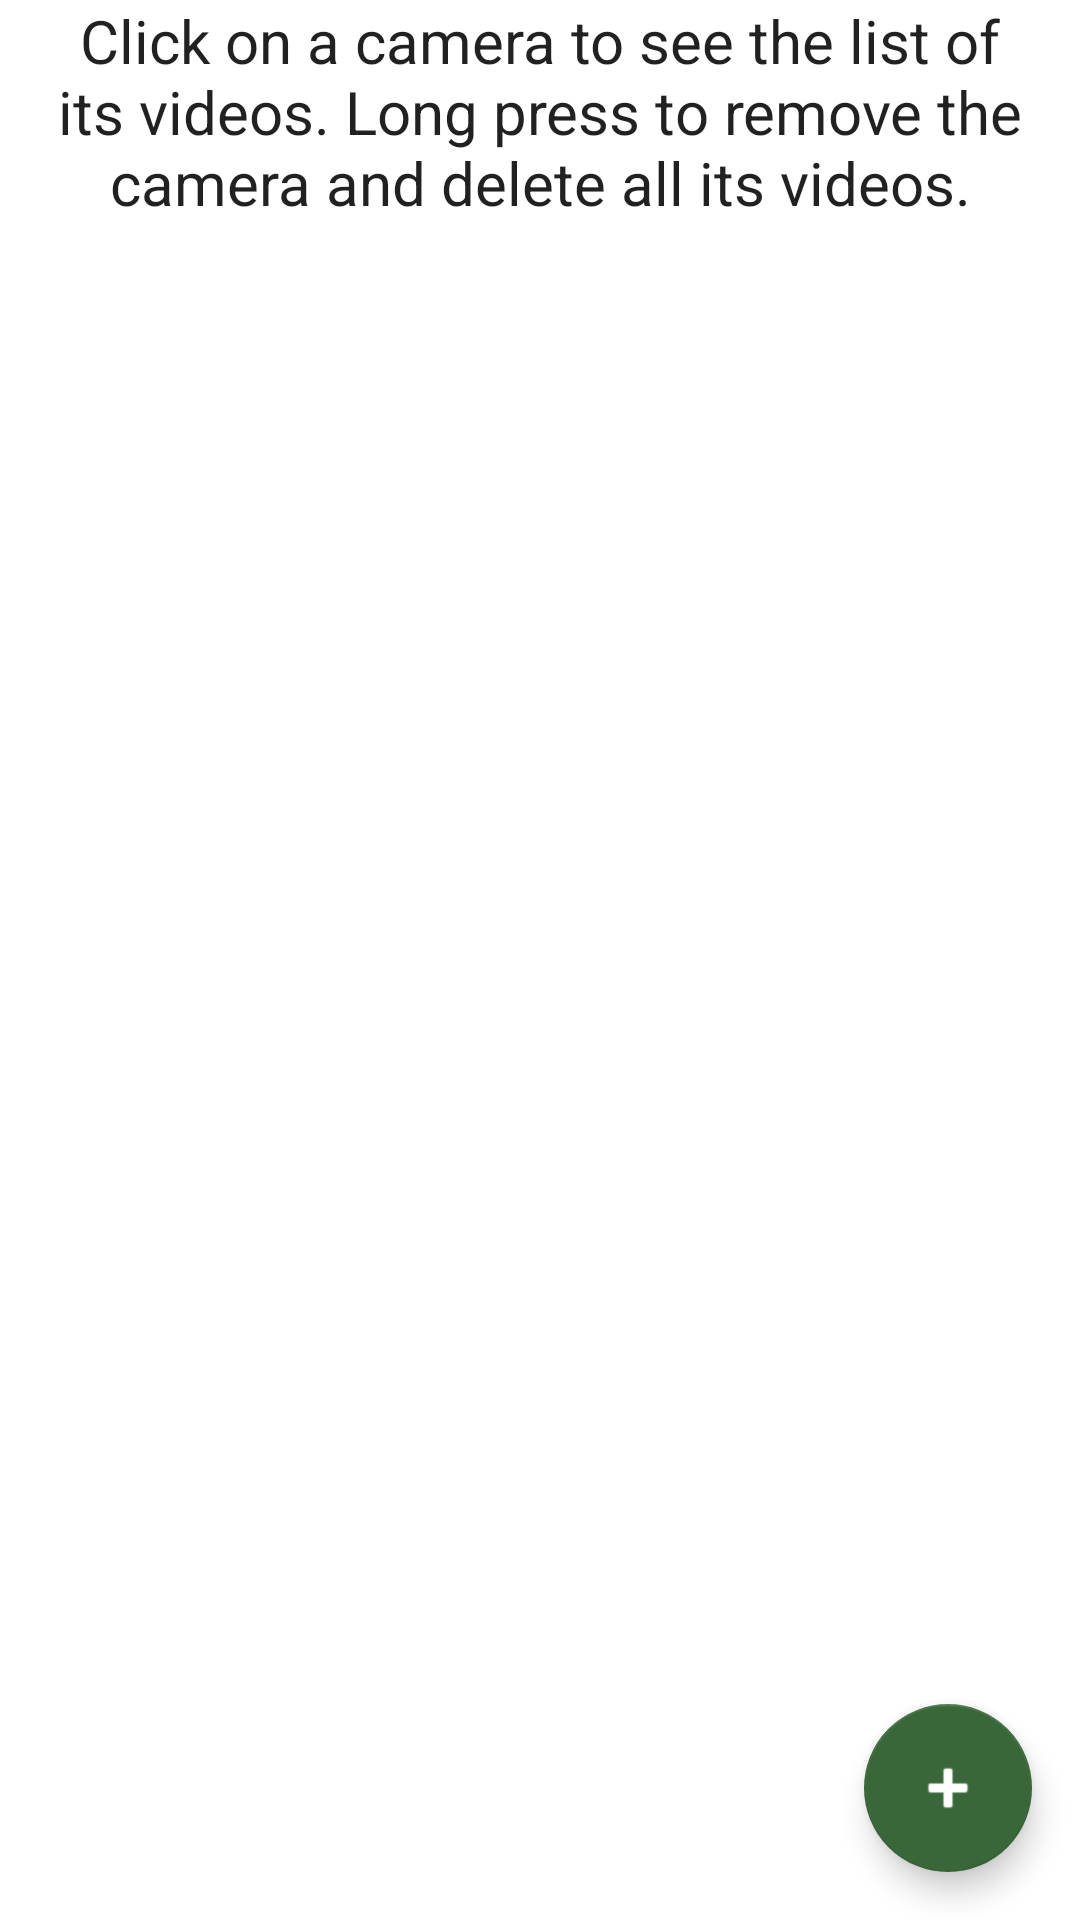

Write the Android layout XML for this screen, with the resource values it uses.
<!-- AndroidManifest.xml: application theme Theme.PrivasteadCamera -->
<!-- res/layout/fragment_camera.xml -->
<?xml version="1.0" encoding="utf-8"?>
<androidx.constraintlayout.widget.ConstraintLayout xmlns:android="http://schemas.android.com/apk/res/android"
    xmlns:app="http://schemas.android.com/apk/res-auto"
    xmlns:tools="http://schemas.android.com/tools"
    android:layout_width="match_parent"
    android:layout_height="match_parent"
    tools:context=".camera.CameraFragment">

    <TextView
        android:id="@+id/instruction_text"
        android:layout_width="match_parent"
        android:layout_height="wrap_content"
        app:layout_constraintTop_toTopOf="parent"
        android:textAlignment="center"
        android:textSize="20sp"
        android:textAppearance="?android:attr/textAppearanceListItem"
        android:text="@string/camera_instructions"
        android:gravity="center"/>

    <androidx.recyclerview.widget.RecyclerView
        android:id="@+id/recyclerview"
        android:layout_width="match_parent"
        android:layout_height="wrap_content"
        app:layout_constraintBottom_toBottomOf="parent"
        app:layout_constraintLeft_toLeftOf="parent"
        app:layout_constraintRight_toRightOf="parent"
        app:layout_constraintTop_toBottomOf="@id/instruction_text"
        app:layout_constraintVertical_bias="0.0"
        app:layout_constraintHorizontal_bias="0.0"/>

    <com.google.android.material.floatingactionbutton.FloatingActionButton
        android:id="@+id/fab"
        app:layout_constraintBottom_toBottomOf="parent"
        app:layout_constraintEnd_toEndOf="parent"
        android:layout_width="wrap_content"
        android:layout_height="wrap_content"
        android:layout_margin="16dp"
        app:srcCompat="@android:drawable/ic_input_add"
        android:contentDescription="@string/camera_add_button_description" />
</androidx.constraintlayout.widget.ConstraintLayout>
<!-- resources referenced by this layout -->
<resources>
  <string name="camera_add_button_description">Add a camera</string>
  <string name="camera_instructions">Click on a camera to see the list of its videos. Long press to remove the camera and delete all its videos."</string>
  <style name="Theme.PrivasteadCamera" parent="Theme.MaterialComponents.DayNight.NoActionBar">
          
          <item name="colorPrimary">@color/dark_green</item>
          <item name="colorPrimaryVariant">@color/dark_green</item>
          <item name="colorOnPrimary">@color/white</item>
          
          <item name="colorSecondary">@color/dark_green</item>
          <item name="colorSecondaryVariant">@color/dark_green</item>
          <item name="colorOnSecondary">@color/white</item>
          
          <item name="android:statusBarColor">?attr/colorPrimaryVariant</item>
          
      </style>
  <color name="dark_green">#FF3A673A</color>
  <color name="white">#FFFFFFFF</color>
</resources>
